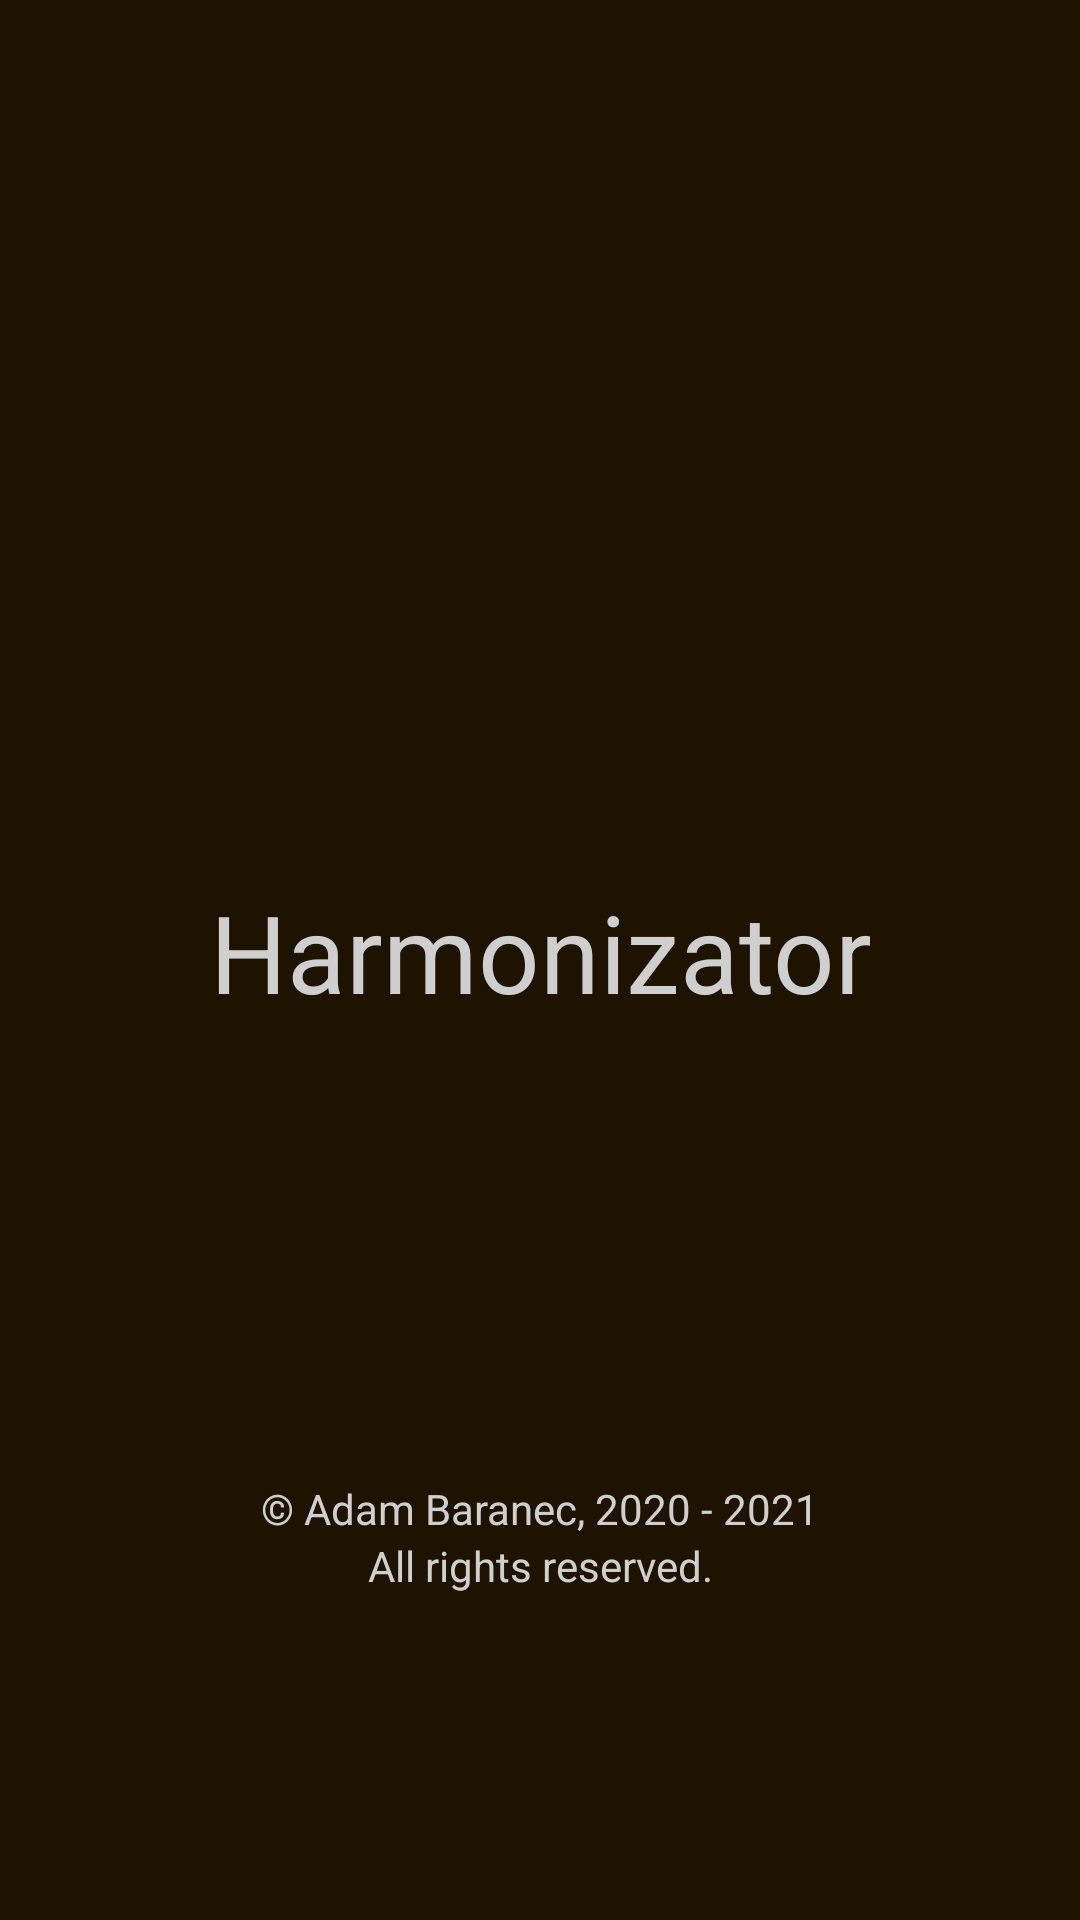

This screen was rendered from an Android layout file. Write that file and the resources it references.
<!-- AndroidManifest.xml: application theme Theme.HelloWorld -->
<!-- res/layout/activity.xml -->
<?xml version="1.0" encoding="utf-8"?>
<FrameLayout xmlns:android="http://schemas.android.com/apk/res/android"
    android:layout_width="match_parent"
    android:layout_height="match_parent"
    android:background="@color/home"
    android:orientation="vertical">

    <LinearLayout
        android:layout_width="match_parent"
        android:layout_height="match_parent"
        android:orientation="vertical">

        <TextView
            android:id="@+id/home_title"
            android:layout_width="match_parent"
            android:layout_height="wrap_content"
            android:layout_weight="2.7"
            android:gravity="bottom|center"
            android:text="@string/app_name"
            android:textColor="#CFCFCF"
            android:textSize="36sp" />

        <TextView
            android:id="@+id/coyright"
            android:layout_width="match_parent"
            android:layout_height="wrap_content"
            android:layout_weight="1.4"
            android:gravity="bottom|center"
            android:text="@string/copyright"
            android:textColor="#CFCFCF" />

        <TextView
            android:id="@+id/all_rights_reserved"
            android:layout_width="match_parent"
            android:layout_height="wrap_content"
            android:layout_weight="1"
            android:gravity="center|top"
            android:text="@string/all_rights"
            android:textColor="#CFCFCF" />

    </LinearLayout>

</FrameLayout>
<!-- resources referenced by this layout -->
<resources>
  <color name="home">#FF1E1201</color>
  <string name="all_rights">All rights reserved.</string>
  <string name="app_name">Harmonizator</string>
  <string name="copyright" translatable="false">© Adam Baranec, 2020 - 2021</string>
  <style name="Theme.HelloWorld" parent="Theme.MaterialComponents.DayNight.DarkActionBar">
          
          <item name="colorPrimary">@color/purple_500</item>
          <item name="colorPrimaryVariant">@color/purple_700</item>
          <item name="colorOnPrimary">@color/white</item>
          
          <item name="colorSecondary">@color/teal_200</item>
          <item name="colorSecondaryVariant">@color/teal_700</item>
          <item name="colorOnSecondary">@color/black</item>
          
          <item name="android:statusBarColor" tools:targetApi="l">?attr/colorPrimaryVariant</item>
          
          <item name="android:textColor">@color/tmavytext</item>
      </style>
  <color name="purple_500">#FF6200EE</color>
  <color name="purple_700">#FF3700B3</color>
  <color name="white">#FFFFFFFF</color>
  <color name="teal_200">#FF03DAC5</color>
  <color name="teal_700">#FF018786</color>
  <color name="black">#FF000000</color>
  <color name="tmavytext">#FF1B1A1A</color>
</resources>
